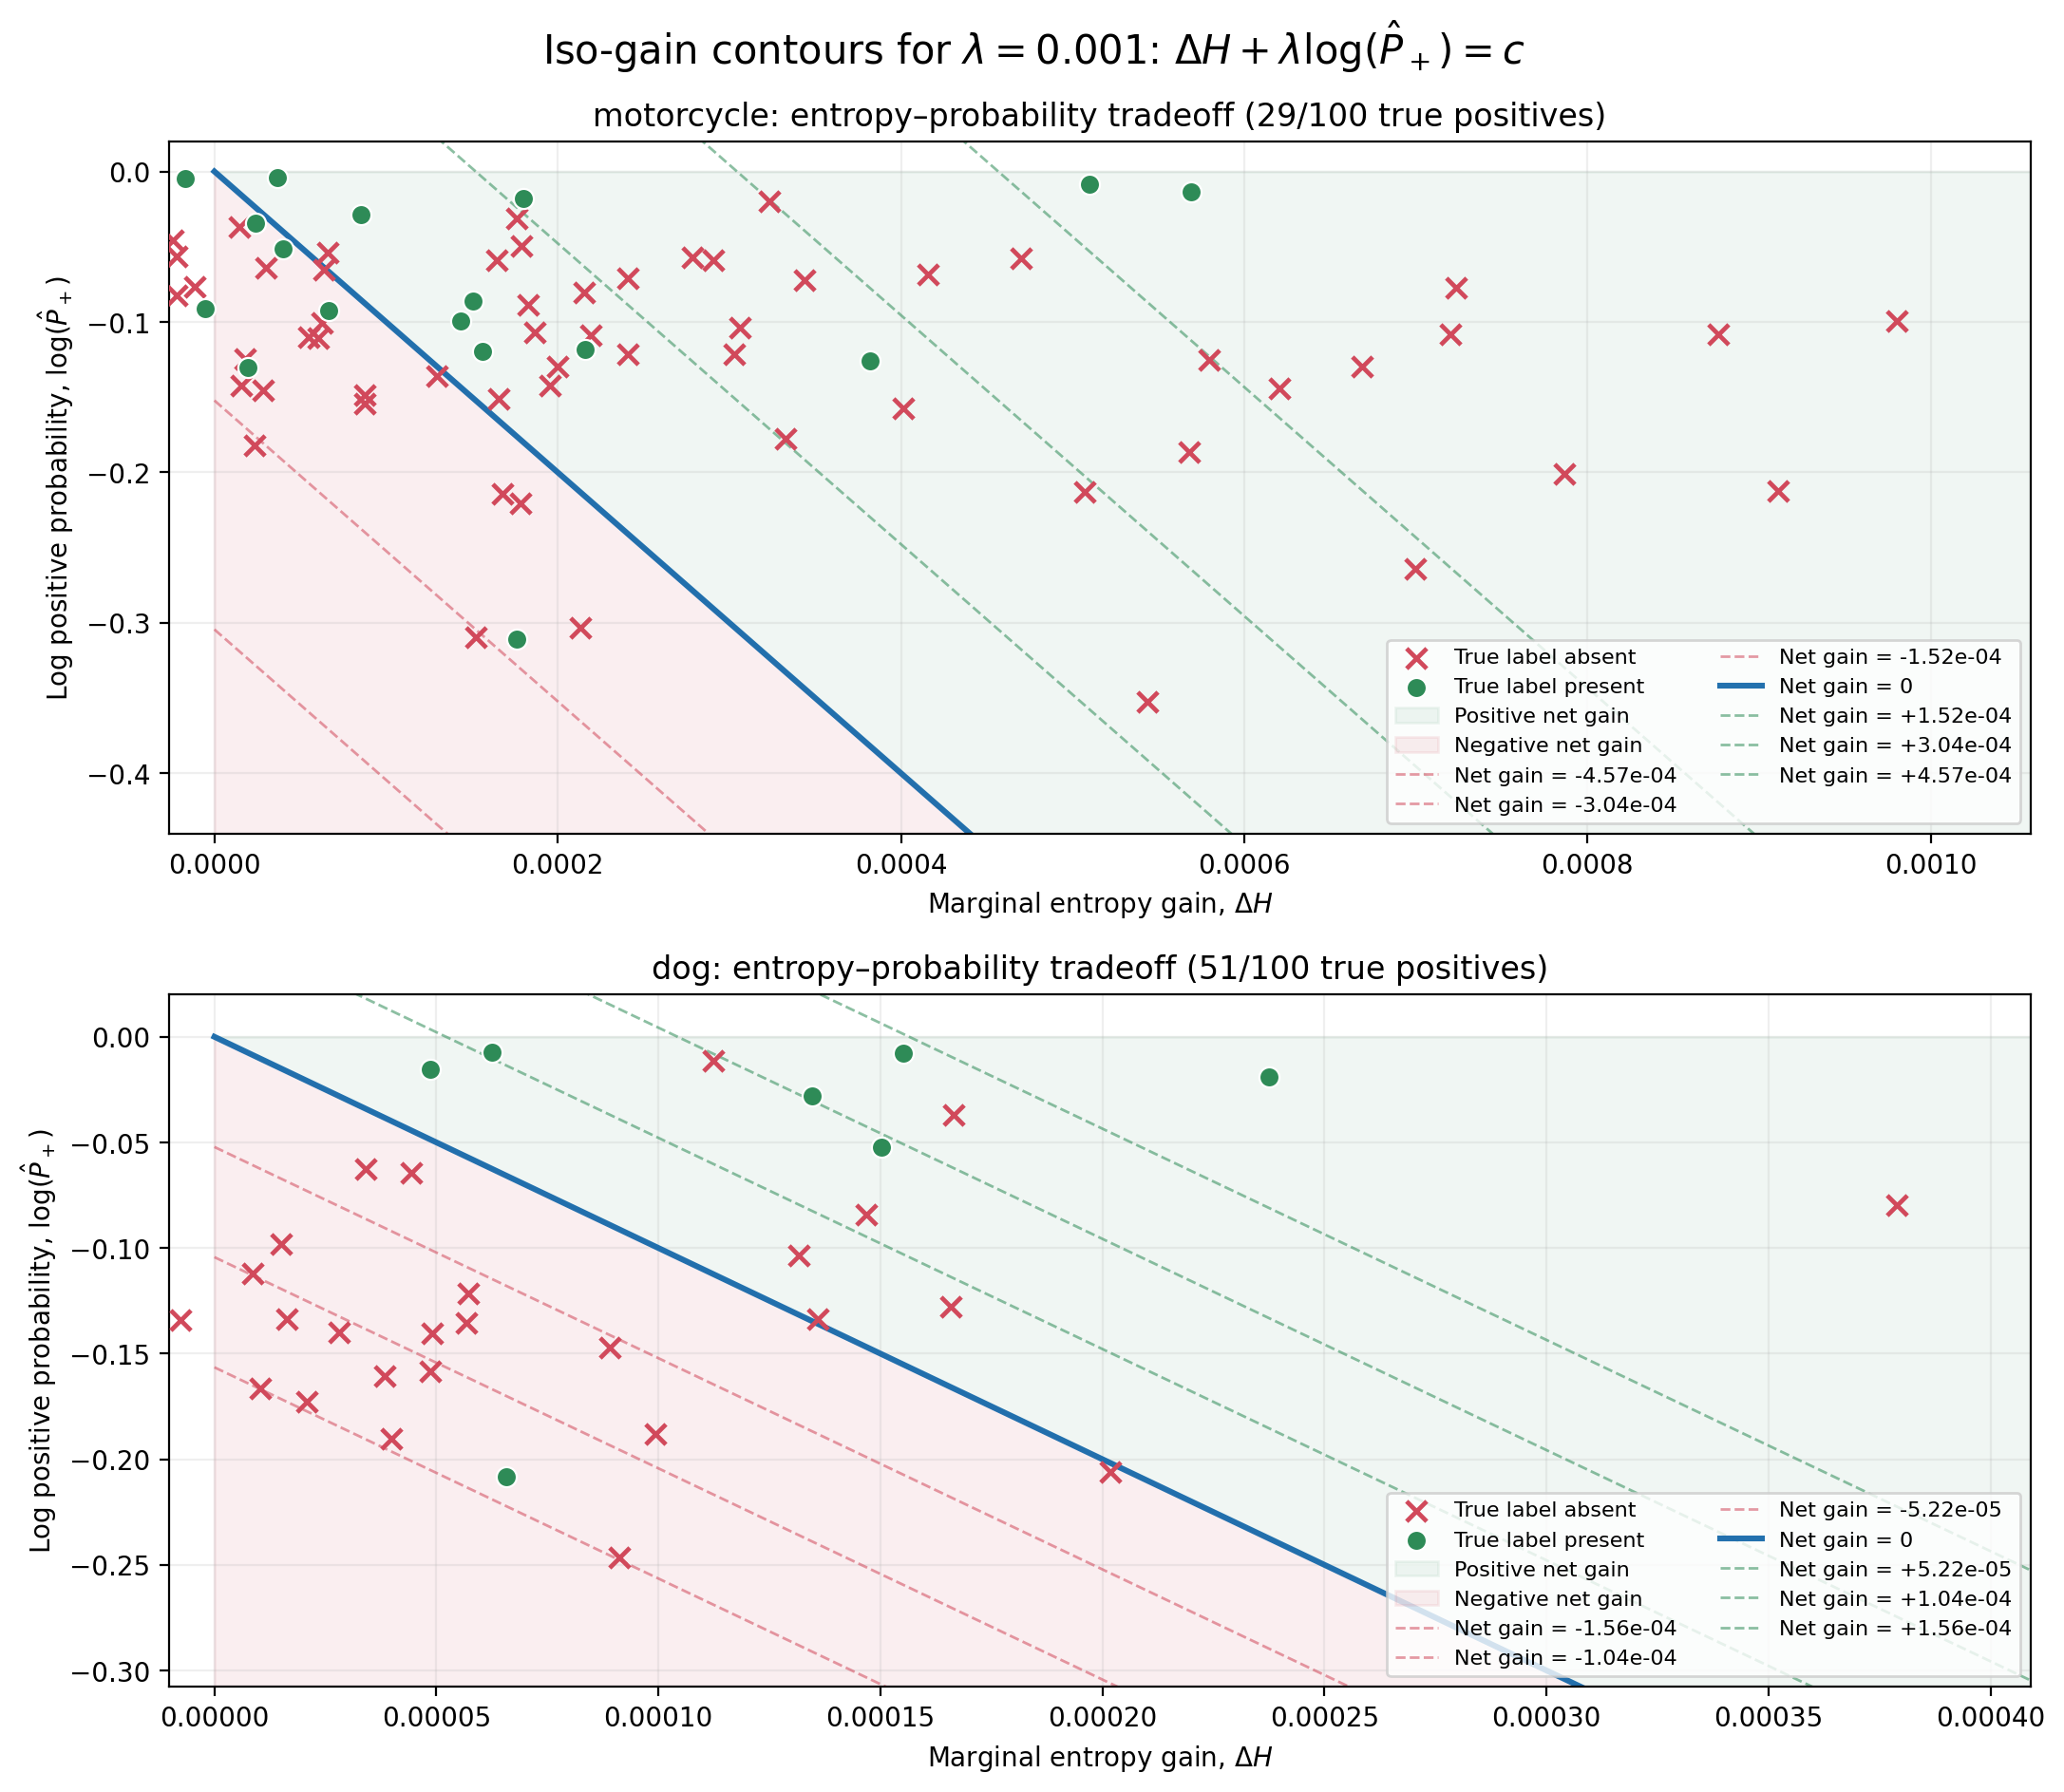

Source data for this figure (header and first rows):
subset_label_id, subset_label_name, path, optimization_rank, kernel, reference_method, eigenvalue_method, stop_when_objective_decreases, objective, objective_gain, probability_lambda, base_von_neumann_entropy, von_neumann_entropy, von_neumann_entropy_gain, log_probability, log_probability_sum, positive_probability, subset_probability, best_predicted_subset_label_id, best_predicted_subset_label_name, best_predicted_subset_probability, actual_label_id, actual_label_name, all_label_names
3, motorcycle, C:\Users\maxbe\Downloads\coco\train2017\…, 1, rbf, kernel_herding, direct, False, 0.8791, 0.0008802, 0.001, 0.8783, 0.8792, 0.00098, -0.0997, -0.0997, 0.9051, 0.9051, 3, motorcycle, 0.9051, 74, clock, clock
3, motorcycle, C:\Users\maxbe\Downloads\coco\train2017\…, 2, rbf, kernel_herding, direct, False, 0.8799, 0.0007683, 0.001, 0.8783, 0.8801, 0.0008764, -0.1082, -0.2079, 0.8975, 0.8975, 3, motorcycle, 0.8975, 0, person, person|umbrella|clock
3, motorcycle, C:\Users\maxbe\Downloads\coco\train2017\…, 3, rbf, kernel_herding, direct, False, 0.8806, 0.0006984, 0.001, 0.8783, 0.881, 0.0009109, -0.2125, -0.4203, 0.8086, 0.8086, 3, motorcycle, 0.8086, 74, clock, clock
3, motorcycle, C:\Users\maxbe\Downloads\coco\train2017\…, 4, rbf, kernel_herding, direct, False, 0.8812, 0.0006462, 0.001, 0.8783, 0.8817, 0.0007237, -0.07751, -0.4978, 0.9254, 0.9254, 3, motorcycle, 0.9254, 12, parking meter, parking meter
3, motorcycle, C:\Users\maxbe\Downloads\coco\train2017\…, 5, rbf, kernel_herding, direct, False, 0.8819, 0.0006122, 0.001, 0.8783, 0.8825, 0.0007203, -0.1081, -0.6059, 0.8976, 0.8976, 3, motorcycle, 0.8976, 2, car, person|car|teddy bear
3, motorcycle, C:\Users\maxbe\Downloads\coco\train2017\…, 6, rbf, kernel_herding, direct, False, 0.8824, 0.0005856, 0.001, 0.8783, 0.8833, 0.0007864, -0.2009, -0.8067, 0.818, 0.818, 3, motorcycle, 0.818, 4, airplane, person|airplane
3, motorcycle, C:\Users\maxbe\Downloads\coco\train2017\…, 7, rbf, kernel_herding, direct, False, 0.883, 0.0005556, 0.001, 0.8783, 0.8838, 0.0005691, -0.01349, -0.8202, 0.9866, 0.9866, 3, motorcycle, 0.9866, 2, car, person|car|motorcycle|bus|traffic light|…
3, motorcycle, C:\Users\maxbe\Downloads\coco\train2017\…, 8, rbf, kernel_herding, direct, False, 0.8835, 0.0005392, 0.001, 0.8783, 0.8845, 0.0006687, -0.1295, -0.9497, 0.8786, 0.8786, 3, motorcycle, 0.8786, 9, traffic light, traffic light
3, motorcycle, C:\Users\maxbe\Downloads\coco\train2017\…, 9, rbf, kernel_herding, direct, False, 0.884, 0.000501, 0.001, 0.8783, 0.885, 0.0005097, -0.008704, -0.9584, 0.9913, 0.9913, 3, motorcycle, 0.9913, 2, car, person|bicycle|car|motorcycle|clock
3, motorcycle, C:\Users\maxbe\Downloads\coco\train2017\…, 10, rbf, kernel_herding, direct, False, 0.8845, 0.0004765, 0.001, 0.8783, 0.8856, 0.0006207, -0.1442, -1.103, 0.8657, 0.8657, 3, motorcycle, 0.8657, 19, cow, cow
3, motorcycle, C:\Users\maxbe\Downloads\coco\train2017\…, 11, rbf, kernel_herding, direct, False, 0.885, 0.0004545, 0.001, 0.8783, 0.8862, 0.0005795, -0.125, -1.228, 0.8825, 0.8825, 3, motorcycle, 0.8825, 8, boat, person|boat
3, motorcycle, C:\Users\maxbe\Downloads\coco\train2017\…, 12, rbf, kernel_herding, direct, False, 0.8854, 0.0004357, 0.001, 0.8783, 0.8869, 0.0006996, -0.2639, -1.492, 0.7681, 0.7681, 3, motorcycle, 0.7681, 4, airplane, airplane
3, motorcycle, C:\Users\maxbe\Downloads\coco\train2017\…, 13, rbf, kernel_herding, direct, False, 0.8858, 0.0004126, 0.001, 0.8783, 0.8874, 0.0004702, -0.05759, -1.549, 0.944, 0.944, 3, motorcycle, 0.944, 2, car, person|car|truck|parking meter
3, motorcycle, C:\Users\maxbe\Downloads\coco\train2017\…, 14, rbf, kernel_herding, direct, False, 0.8862, 0.0003815, 0.001, 0.8783, 0.8879, 0.0005679, -0.1864, -1.736, 0.8299, 0.8299, 3, motorcycle, 0.8299, 6, train, train
3, motorcycle, C:\Users\maxbe\Downloads\coco\train2017\…, 15, rbf, kernel_herding, direct, False, 0.8865, 0.0003471, 0.001, 0.8783, 0.8884, 0.0004155, -0.06838, -1.804, 0.9339, 0.9339, 3, motorcycle, 0.9339, 2, car, person|car|bus
3, motorcycle, C:\Users\maxbe\Downloads\coco\train2017\…, 16, rbf, kernel_herding, direct, False, 0.8869, 0.0003033, 0.001, 0.8783, 0.8887, 0.0003234, -0.02016, -1.824, 0.98, 0.98, 3, motorcycle, 0.98, 20, elephant, person|elephant|backpack|chair|potted pl…
3, motorcycle, C:\Users\maxbe\Downloads\coco\train2017\…, 17, rbf, kernel_herding, direct, False, 0.8871, 0.0002942, 0.001, 0.8783, 0.8892, 0.0005072, -0.213, -2.037, 0.8081, 0.8081, 3, motorcycle, 0.8081, 74, clock, clock
3, motorcycle, C:\Users\maxbe\Downloads\coco\train2017\…, 18, rbf, kernel_herding, direct, False, 0.8874, 0.0002716, 0.001, 0.8783, 0.8895, 0.0003439, -0.07232, -2.109, 0.9302, 0.9302, 3, motorcycle, 0.9302, 2, car, bicycle|car
3, motorcycle, C:\Users\maxbe\Downloads\coco\train2017\…, 19, rbf, kernel_herding, direct, False, 0.8877, 0.0002564, 0.001, 0.8783, 0.8899, 0.000382, -0.1256, -2.235, 0.882, 0.882, 3, motorcycle, 0.882, 12, parking meter, person|bicycle|car|motorcycle|truck|traf…
3, motorcycle, C:\Users\maxbe\Downloads\coco\train2017\…, 20, rbf, kernel_herding, direct, False, 0.8879, 0.0002437, 0.001, 0.8783, 0.8903, 0.0004014, -0.1577, -2.393, 0.8541, 0.8541, 3, motorcycle, 0.8541, 8, boat, person|car|boat
3, motorcycle, C:\Users\maxbe\Downloads\coco\train2017\…, 21, rbf, kernel_herding, direct, False, 0.8881, 0.0002322, 0.001, 0.8783, 0.8906, 0.0002909, -0.05873, -2.451, 0.943, 0.943, 3, motorcycle, 0.943, 10, fire hydrant, person|car|fire hydrant|cell phone
3, motorcycle, C:\Users\maxbe\Downloads\coco\train2017\…, 22, rbf, kernel_herding, direct, False, 0.8884, 0.0002216, 0.001, 0.8783, 0.8909, 0.0002787, -0.05716, -2.509, 0.9444, 0.9444, 3, motorcycle, 0.9444, 7, truck, car|truck|traffic light
3, motorcycle, C:\Users\maxbe\Downloads\coco\train2017\…, 23, rbf, kernel_herding, direct, False, 0.8886, 0.0002025, 0.001, 0.8783, 0.8912, 0.0003065, -0.104, -2.613, 0.9012, 0.9012, 3, motorcycle, 0.9012, 5, bus, person|car|bus|truck|bench|dog|handbag
3, motorcycle, C:\Users\maxbe\Downloads\coco\train2017\…, 24, rbf, kernel_herding, direct, False, 0.8888, 0.0001912, 0.001, 0.8783, 0.8917, 0.0005435, -0.3523, -2.965, 0.7031, 0.7031, 3, motorcycle, 0.7031, 4, airplane, airplane
3, motorcycle, C:\Users\maxbe\Downloads\coco\train2017\…, 25, rbf, kernel_herding, direct, False, 0.8889, 0.0001815, 0.001, 0.8783, 0.892, 0.0003031, -0.1216, -3.086, 0.8855, 0.8855, 3, motorcycle, 0.8855, 46, banana, person|handbag|banana
3, motorcycle, C:\Users\maxbe\Downloads\coco\train2017\…, 26, rbf, kernel_herding, direct, False, 0.8891, 0.0001702, 0.001, 0.8783, 0.8923, 0.000241, -0.07081, -3.157, 0.9316, 0.9316, 3, motorcycle, 0.9316, 9, traffic light, person|bicycle|traffic light
3, motorcycle, C:\Users\maxbe\Downloads\coco\train2017\…, 27, rbf, kernel_herding, direct, False, 0.8893, 0.0001619, 0.001, 0.8783, 0.8925, 0.0001801, -0.01819, -3.175, 0.982, 0.982, 3, motorcycle, 0.982, 0, person, person|car|motorcycle
3, motorcycle, C:\Users\maxbe\Downloads\coco\train2017\…, 28, rbf, kernel_herding, direct, False, 0.8894, 0.0001554, 0.001, 0.8783, 0.8928, 0.0003328, -0.1774, -3.353, 0.8375, 0.8375, 3, motorcycle, 0.8375, 0, person, person|handbag|kite
3, motorcycle, C:\Users\maxbe\Downloads\coco\train2017\…, 29, rbf, kernel_herding, direct, False, 0.8896, 0.0001453, 0.001, 0.8783, 0.893, 0.0001763, -0.03095, -3.384, 0.9695, 0.9695, 3, motorcycle, 0.9695, 0, person, person|banana
3, motorcycle, C:\Users\maxbe\Downloads\coco\train2017\…, 30, rbf, kernel_herding, direct, False, 0.8897, 0.0001349, 0.001, 0.8783, 0.8932, 0.0002153, -0.08039, -3.464, 0.9228, 0.9228, 3, motorcycle, 0.9228, 20, elephant, person|elephant
3, motorcycle, C:\Users\maxbe\Downloads\coco\train2017\…, 31, rbf, kernel_herding, direct, False, 0.8898, 0.0001295, 0.001, 0.8783, 0.8934, 0.0001789, -0.04943, -3.514, 0.9518, 0.9518, 3, motorcycle, 0.9518, -1, unlabeled, 
3, motorcycle, C:\Users\maxbe\Downloads\coco\train2017\…, 32, rbf, kernel_herding, direct, False, 0.89, 0.0001195, 0.001, 0.8783, 0.8936, 0.0002408, -0.1212, -3.635, 0.8858, 0.8858, 3, motorcycle, 0.8858, 12, parking meter, parking meter|potted plant
3, motorcycle, C:\Users\maxbe\Downloads\coco\train2017\…, 33, rbf, kernel_herding, direct, False, 0.8901, 0.0001105, 0.001, 0.8783, 0.8938, 0.0002192, -0.1086, -3.744, 0.8971, 0.8971, 3, motorcycle, 0.8971, 9, traffic light, traffic light
3, motorcycle, C:\Users\maxbe\Downloads\coco\train2017\…, 34, rbf, kernel_herding, direct, False, 0.8902, 0.0001052, 0.001, 0.8783, 0.894, 0.0001644, -0.05922, -3.803, 0.9425, 0.9425, 3, motorcycle, 0.9425, 0, person, person|bicycle|bottle
3, motorcycle, C:\Users\maxbe\Downloads\coco\train2017\…, 35, rbf, kernel_herding, direct, False, 0.8903, 9.725632002977048e-05, 0.001, 0.8783, 0.8942, 0.0002157, -0.1185, -3.921, 0.8883, 0.8883, 3, motorcycle, 0.8883, 17, horse, person|bicycle|car|motorcycle|bus|traffi…
3, motorcycle, C:\Users\maxbe\Downloads\coco\train2017\…, 36, rbf, kernel_herding, direct, False, 0.8904, 9.40702454280684e-05, 0.001, 0.8783, 0.8944, 0.0001829, -0.08887, -4.01, 0.915, 0.915, 3, motorcycle, 0.915, 7, truck, person|bicycle|car|truck|surfboard
3, motorcycle, C:\Users\maxbe\Downloads\coco\train2017\…, 37, rbf, kernel_herding, direct, False, 0.8904, 7.942971666607956e-05, 0.001, 0.8783, 0.8946, 0.0001864, -0.107, -4.117, 0.8985, 0.8985, 3, motorcycle, 0.8985, 7, truck, truck
3, motorcycle, C:\Users\maxbe\Downloads\coco\train2017\…, 38, rbf, kernel_herding, direct, False, 0.8905, 7.039568030398069e-05, 0.001, 0.8783, 0.8948, 0.0002002, -0.1298, -4.247, 0.8783, 0.8783, 3, motorcycle, 0.8783, 2, car, car|traffic light
3, motorcycle, C:\Users\maxbe\Downloads\coco\train2017\…, 39, rbf, kernel_herding, direct, False, 0.8906, 6.479960979977051e-05, 0.001, 0.8783, 0.8949, 0.0001508, -0.08596, -4.333, 0.9176, 0.9176, 3, motorcycle, 0.9176, 0, person, person|motorcycle|handbag|book
3, motorcycle, C:\Users\maxbe\Downloads\coco\train2017\…, 40, rbf, kernel_herding, direct, False, 0.8906, 5.6867356161838245e-05, 0.001, 0.8783, 0.895, 8.558413418824351e-05, -0.02872, -4.362, 0.9717, 0.9717, 3, motorcycle, 0.9717, 3, motorcycle, person|motorcycle
3, motorcycle, C:\Users\maxbe\Downloads\coco\train2017\…, 41, rbf, kernel_herding, direct, False, 0.8907, 5.310814621573012e-05, 0.001, 0.8783, 0.8952, 0.0001953, -0.1422, -4.504, 0.8674, 0.8674, 3, motorcycle, 0.8674, 70, toaster, person|bus|handbag|toaster
3, motorcycle, C:\Users\maxbe\Downloads\coco\train2017\…, 42, rbf, kernel_herding, direct, False, 0.8907, 4.413831109573163e-05, 0.001, 0.8783, 0.8953, 0.0001435, -0.0994, -4.603, 0.9054, 0.9054, 3, motorcycle, 0.9054, 7, truck, person|bicycle|car|motorcycle|truck|fire…
3, motorcycle, C:\Users\maxbe\Downloads\coco\train2017\…, 43, rbf, kernel_herding, direct, False, 0.8908, 3.667293395070992e-05, 0.001, 0.8783, 0.8955, 0.000156, -0.1193, -4.722, 0.8875, 0.8875, 3, motorcycle, 0.8875, 3, motorcycle, person|bicycle|motorcycle|tie
3, motorcycle, C:\Users\maxbe\Downloads\coco\train2017\…, 44, rbf, kernel_herding, direct, False, 0.8908, 3.277891779462916e-05, 0.001, 0.8783, 0.8955, 3.661647014030489e-05, -0.003838, -4.726, 0.9962, 0.9962, 3, motorcycle, 0.9962, 3, motorcycle, motorcycle
3, motorcycle, C:\Users\maxbe\Downloads\coco\train2017\…, 45, rbf, kernel_herding, direct, False, 0.8908, 1.4521715637205723e-05, 0.001, 0.8783, 0.8957, 0.0001656, -0.1511, -4.877, 0.8598, 0.8598, 3, motorcycle, 0.8598, 36, skateboard, person|skateboard
3, motorcycle, C:\Users\maxbe\Downloads\coco\train2017\…, 46, rbf, kernel_herding, direct, False, 0.8908, 1.1537837596886646e-05, 0.001, 0.8783, 0.8958, 6.576584926254458e-05, -0.05423, -4.932, 0.9472, 0.9472, 3, motorcycle, 0.9472, 5, bus, person|bus|handbag
3, motorcycle, C:\Users\maxbe\Downloads\coco\train2017\…, 47, rbf, kernel_herding, direct, False, 0.8908, -1.3406043835040291e-06, 0.001, 0.8783, 0.8958, 6.388055332340326e-05, -0.06522, -4.997, 0.9369, 0.9369, 3, motorcycle, 0.9369, 2, car, person|bicycle|car|traffic light
3, motorcycle, C:\Users\maxbe\Downloads\coco\train2017\…, 48, rbf, kernel_herding, direct, False, 0.8908, -6.418688667575445e-06, 0.001, 0.8783, 0.896, 0.0001298, -0.1363, -5.133, 0.8726, 0.8726, 3, motorcycle, 0.8726, 2, car, person|car|truck|stop sign|surfboard
3, motorcycle, C:\Users\maxbe\Downloads\coco\train2017\…, 49, rbf, kernel_herding, direct, False, 0.8908, -1.0322702023168873e-05, 0.001, 0.8783, 0.896, 2.3823135607004e-05, -0.03415, -5.167, 0.9664, 0.9664, 3, motorcycle, 0.9664, 3, motorcycle, motorcycle
3, motorcycle, C:\Users\maxbe\Downloads\coco\train2017\…, 50, rbf, kernel_herding, direct, False, 0.8908, -1.1378154196384216e-05, 0.001, 0.8783, 0.896, 3.9826268023013256e-05, -0.0512, -5.218, 0.9501, 0.9501, 3, motorcycle, 0.9501, 3, motorcycle, person|car|motorcycle
3, motorcycle, C:\Users\maxbe\Downloads\coco\train2017\…, 51, rbf, kernel_herding, direct, False, 0.8908, -2.1652324242893428e-05, 0.001, 0.8783, 0.896, -1.7094388884419942e-05, -0.004558, -5.223, 0.9955, 0.9955, 3, motorcycle, 0.9955, 5, bus, person|car|motorcycle|bus|truck|traffic …
3, motorcycle, C:\Users\maxbe\Downloads\coco\train2017\…, 52, rbf, kernel_herding, direct, False, 0.8908, -2.271564407585469e-05, 0.001, 0.8783, 0.896, 1.437205574006395e-05, -0.03709, -5.26, 0.9636, 0.9636, 3, motorcycle, 0.9636, 1, bicycle, person|bicycle|traffic light|fire hydran…
3, motorcycle, C:\Users\maxbe\Downloads\coco\train2017\…, 53, rbf, kernel_herding, direct, False, 0.8907, -2.610866340591045e-05, 0.001, 0.8783, 0.8961, 6.63165545723432e-05, -0.09243, -5.353, 0.9117, 0.9117, 3, motorcycle, 0.9117, 0, person, person|motorcycle
3, motorcycle, C:\Users\maxbe\Downloads\coco\train2017\…, 54, rbf, kernel_herding, direct, False, 0.8907, -3.4179574617154707e-05, 0.001, 0.8783, 0.8961, 2.977180491003928e-05, -0.06395, -5.417, 0.9381, 0.9381, 3, motorcycle, 0.9381, 7, truck, person|bicycle|car|truck|traffic light|u…
3, motorcycle, C:\Users\maxbe\Downloads\coco\train2017\…, 55, rbf, kernel_herding, direct, False, 0.8907, -3.806816813645142e-05, 0.001, 0.8783, 0.8962, 6.272866159073853e-05, -0.1008, -5.517, 0.9041, 0.9041, 3, motorcycle, 0.9041, 2, car, person|car|traffic light
3, motorcycle, C:\Users\maxbe\Downloads\coco\train2017\…, 56, rbf, kernel_herding, direct, False, 0.8906, -4.182224493021192e-05, 0.001, 0.8783, 0.8964, 0.0001785, -0.2204, -5.738, 0.8022, 0.8022, 3, motorcycle, 0.8022, 2, car, person|car|traffic light|clock
3, motorcycle, C:\Users\maxbe\Downloads\coco\train2017\…, 57, rbf, kernel_herding, direct, False, 0.8906, -4.635722797963204e-05, 0.001, 0.8783, 0.8965, 0.0001677, -0.2141, -5.952, 0.8073, 0.8073, 3, motorcycle, 0.8073, 25, umbrella, person|boat|umbrella
3, motorcycle, C:\Users\maxbe\Downloads\coco\train2017\…, 58, rbf, kernel_herding, direct, False, 0.8905, -5.0161694270745016e-05, 0.001, 0.8783, 0.8966, 6.044196909105182e-05, -0.1106, -6.062, 0.8953, 0.8953, 3, motorcycle, 0.8953, 17, horse, person|horse|backpack
3, motorcycle, C:\Users\maxbe\Downloads\coco\train2017\…, 59, rbf, kernel_herding, direct, False, 0.8905, -5.271447051313771e-05, 0.001, 0.8783, 0.8965, -4.136589677927738e-05, -0.01135, -6.074, 0.9887, 0.9887, 3, motorcycle, 0.9887, 1, bicycle, person|bicycle|backpack|handbag
3, motorcycle, C:\Users\maxbe\Downloads\coco\train2017\…, 60, rbf, kernel_herding, direct, False, 0.8904, -5.545204792412051e-05, 0.001, 0.8783, 0.8966, 5.470792756079312e-05, -0.1102, -6.184, 0.8957, 0.8957, 3, motorcycle, 0.8957, 2, car, car
... 140 more rows
